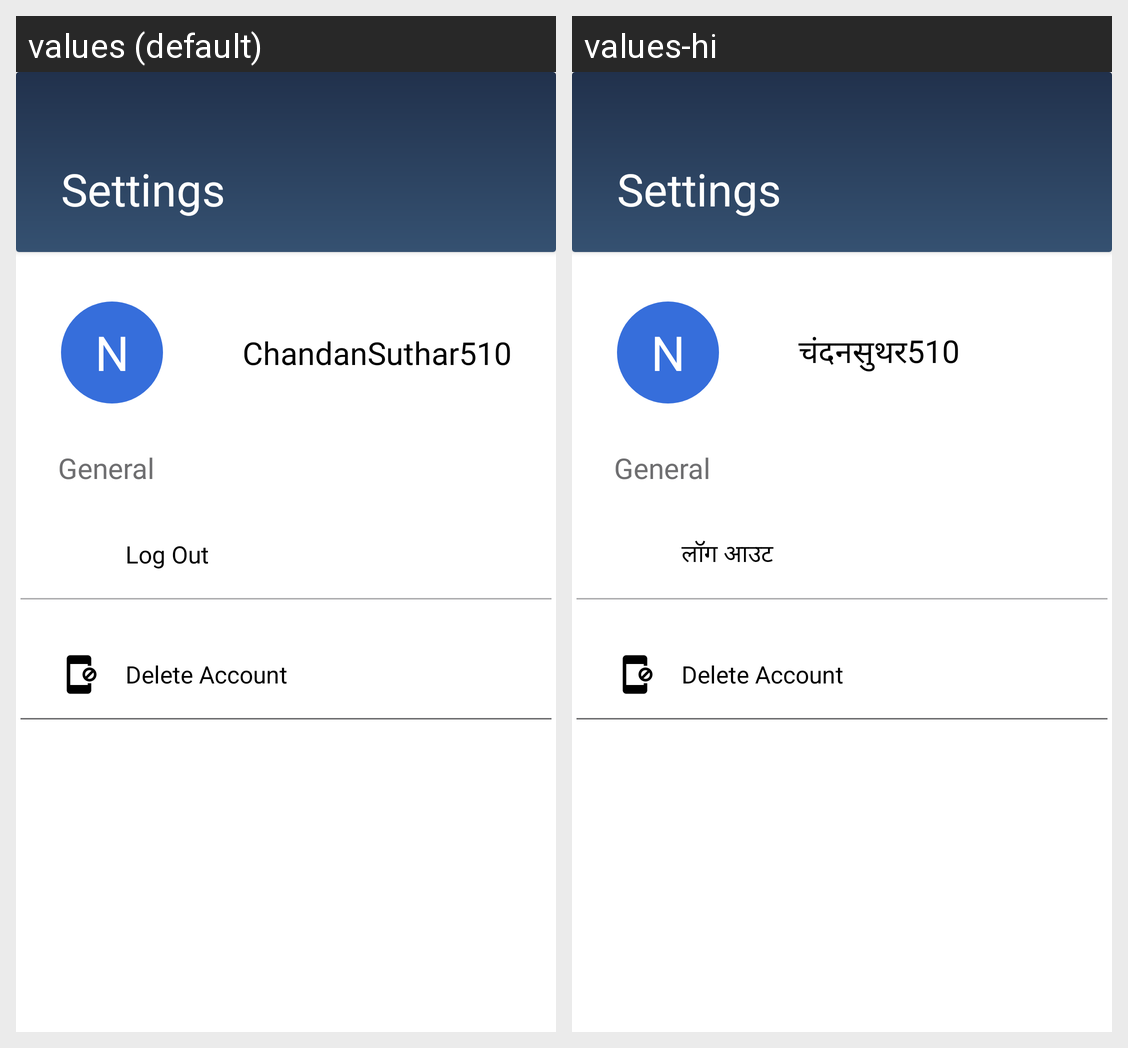

This grid shows one Android layout under two languages. Give, for every string resource on the screen, its name, the default text and each shown locale's text.
Android screen res/layout/activity_setting.xml rendered under 2 locales, left to right: values (default), values-hi. Device: Nexus 5 (rendered at 1080×1920; each locale shown at half size, 540×960, under a caption strip naming it); theme Theme.HaazRiApp.
Strings drawn on this screen, with the default value and each locale's value (text and hints the layout hard-codes, and strings that could not be matched under every locale, appear in the picture but are not listed):

n
  values: N
  values-hi: N

chandansuthar510
  values: ChandanSuthar510
  values-hi: चंदनसुथर510

log_out
  values: Log Out
  values-hi: लॉग आउट
